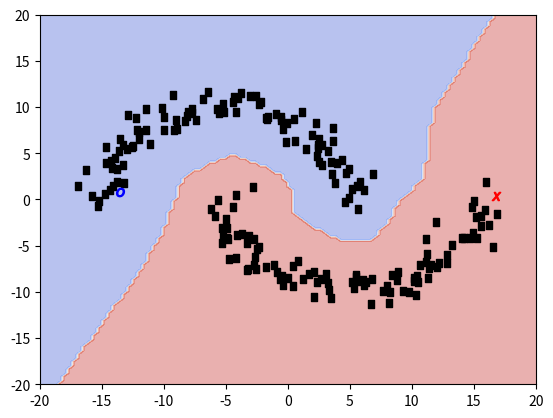

Recreate this plot in Python. (Note: this script raises an exception after producing the figure.)
# -*- coding: utf-8 -*-


import numpy as np
import matplotlib.pyplot as plt


def generate_data(n=200):
    x = np.linspace(0, np.pi, n // 2)
    u = np.stack([np.cos(x) + .5, -np.sin(x)], axis=1) * 10.
    u += np.random.normal(size=u.shape)
    v = np.stack([np.cos(x) - .5, np.sin(x)], axis=1) * 10.
    v += np.random.normal(size=v.shape)
    x = np.concatenate([u, v], axis=0)
    y = np.zeros(n)
    y[0] = 1
    y[-1] = -1
    return x, y


def calc_norm(x, c, save_memory=False):
    if save_memory:
        n_x = x.shape[1]
        n_c = c.shape[0]
        d = x.shape[-1]
        norm = np.zeros((n_c, n_x))
        x = np.reshape(x, (n_x, d))
        c = np.reshape(c, (n_c, d))
        for i in range(len(x)):
            x_i = x[i]
            norm[i, :] = np.sum((x_i - c)**2, axis=-1)
    else:
        norm = np.sum((x - c) ** 2, axis=-1)
    return norm


def gauss_kernel(x, c, h, save_memory=False):
    norm = calc_norm(x, c, save_memory)
    ker = np.exp(- norm / (2*h**2))
    return ker


def calc_design_matrix(x, c, h, kernel):
    return kernel(x[None], c[:, None], h)


def lrls(x, y, h=1., l=1., nu=1., kernel=gauss_kernel):
    """

    :param x: data points
    :param y: labels of data points
    :param h: width parameter of the Gaussian kernel
    :param l: weight decay
    :param nu: Laplace regularization
    :return:
    """
    x_tilde = x[y!=0]
    K = calc_design_matrix(x, x, h, kernel)
    K_tilde = calc_design_matrix(x_tilde, x, h, kernel)

    W = K
    D = np.diag(W.sum(axis=1))
    L = D - W

    tmp = K_tilde.dot(K_tilde.T) + l*np.eye(len(K_tilde)) + 2*nu*K.dot(L).dot(K)
    theta = np.linalg.inv(tmp).dot(K_tilde).dot(y[y!=0])
    return theta


def supervised_train(x, y, h=1., l=1., kernel=gauss_kernel):
    K = calc_design_matrix(x, x, h, kernel)
    tmp = K.dot(K.T) + l*np.eye(len(K))
    theta = np.linalg.inv(tmp).dot(K).dot(y)
    return theta


def visualize(x, y, theta, h=1., grid_size=100, path=None):
    plt.xlim(-20., 20.)
    plt.ylim(-20., 20.)
    grid = np.linspace(-20., 20., grid_size)

    X, Y = np.meshgrid(grid, grid)
    mesh_grid = np.stack([np.ravel(X), np.ravel(Y)], axis=1)

    k = np.exp(
        -np.sum(
            (x.astype(np.float32)[:, None] - mesh_grid.astype(np.float32)[None])**2,
            axis=2).astype(np.float64)
            / (2 * h ** 2)
        )
    plt.contourf(
        X, Y,
        np.reshape(np.sign(k.T.dot(theta)), (grid_size, grid_size)),
        alpha=.4,
        cmap=plt.cm.coolwarm,
        )
    plt.scatter(x[y==0][:, 0], x[y == 0][:, 1], marker='$.$', c='black')
    plt.scatter(x[y==1][:, 0], x[y == 1][:, 1], marker='$X$', c='red')
    plt.scatter(x[y==-1][:, 0], x[y == -1][:, 1], marker='$O$', c='blue')
    if path:
        plt.savefig(path)
    plt.show()


def main():
    # settings
    h = 1.0
    lamb = 1.0
    nu = 1.0
    n = 200
    fig_path = '../figures/assignment1_result.png'
    np.random.seed(0)


    # generate data
    x, y = generate_data(n)
    #print(x.shape, y.shape)


    # train
    theta = lrls(x, y, h=h, l=lamb, nu=nu)

    # supervised
    #x, y = x[y!=0], y[y!=0]
    #theta = supervised_train(x, y, h=h, l=lamb,)


    # result
    print(f'#data: {n}')
    print(f'h = {h}  lambda = {lamb}  nu = {nu}')
    #print('theta = \n', theta)

    visualize(x, y, theta, path=fig_path)


if __name__ == '__main__':
    main()
